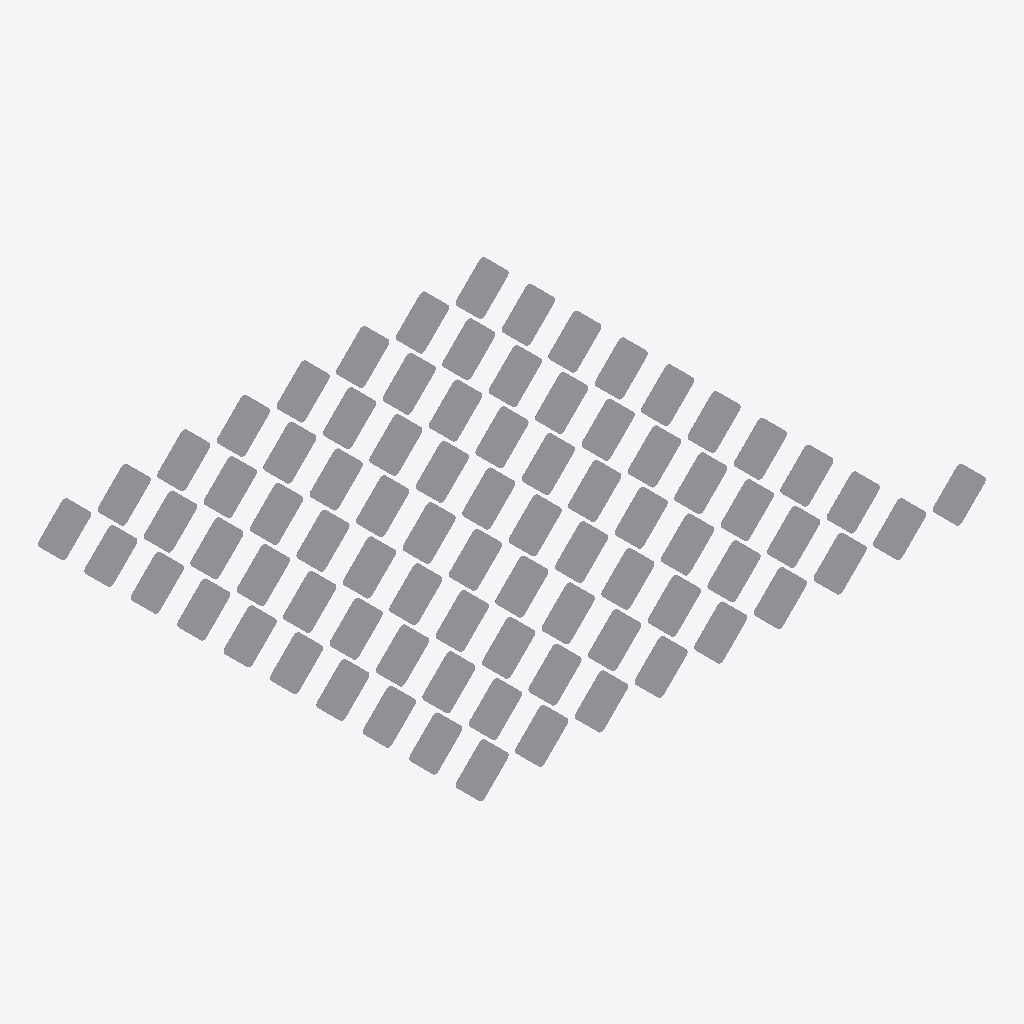
Isometric view of an IFC building model (IFC-SPF (STEP), schema IFC4X3, length unit metre), seen from the south-west, elements coloured by IFC class: 81 other elements (light grey).
Extent 8.0 m × 6.3 m × 0.8 m (x, y, z). Storeys (1): My Storey at 0.00 m. Elements (81): 81 IfcSign.

HEADER;
FILE_DESCRIPTION(('ViewDefinition[DesignTransferView]'),'2;1');
FILE_NAME('InfraestruturaEMobilidade_ControleEMonitoramentoDeEstrada_SinalVerticalDeAdverte','2026-02-23T15:35:32-03:00',(''),(''),'IfcOpenShell 0.8.5-alpha260212','Bonsai 0.8.5-alpha260212-740fcf7','Nobody');
FILE_SCHEMA(('IFC4X3'));
ENDSEC;
DATA;
#1=IFCPROJECT('0l509KfHH9huDpJY6XeU9t',$,'My Project',$,$,$,$,(#10,#22),#5);
#27=IFCSITE('3x2RY_WEH34vZTilQxy$9n',$,'My Site',$,$,#50,$,$,$,$,$,$,$,$);
#33=IFCBUILDING('0wqsIC0X52pgUa0JdYl42s',$,'My Building',$,$,#56,$,$,$,$,$,$);
#39=IFCBUILDINGSTOREY('3l6Phg9s5EagHRtY7KONOe',$,'My Storey',$,$,#62,$,$,$,$);
#34383=IFCSIGN('14vrP0p8r5dxEiF6Yril1n',$,'A-13a_L=60cm',$,$,#35450,#34392,$,$);
#34468=IFCSIGN('17HqlN6ej8KhIYy3OjR8nV',$,'A-18_L=60cm',$,$,#35480,#34477,$,$);
#35012=IFCSIGN('0Zd7CCqAjDtxXMOXuvzFi$',$,'A-43_L=60cm',$,$,#35715,#35021,$,$);
#34213=IFCSIGN('3ku1FUZpz8Z8AStGODvFAR',$,'A-6_L=60cm',$,$,#35800,#34222,$,$);
#34672=IFCSIGN('3ufu$0VsX7GPq5TR3hyewq',$,'A-25_L=60cm',$,$,#35545,#34681,$,$);
#35080=IFCSIGN('012Fozqjb0gfzLpSBqShpX',$,'A-37_2,8m_L=60cm',$,$,#35630,#35089,$,$);
#34230=IFCSIGN('2_UIEWE$X4F9s0cTBJqpJB',$,'A-7a_L=60cm',$,$,#35805,#34239,$,$);
#34264=IFCSIGN('3V658dvOD8NPSMbX33UuXp',$,'A-8_L=60cm',$,$,#35815,#34273,$,$);
#34298=IFCSIGN('3l5Ev_8TfDWQpMBwfA7R$a',$,'A-10a_L=60cm',$,$,#35425,#34307,$,$);
#34315=IFCSIGN('2vflgyTDX7bAL1MaHmR$Ew',$,'A-10b_L=60cm',$,$,#35430,#34324,$,$);
#34349=IFCSIGN('3pfATrVxTFPAgG1O30Wg$n',$,'A-11b_L=60cm',$,$,#35440,#34358,$,$);
#34417=IFCSIGN('0VUNzGxCz6RP2fVt8kv7EY',$,'A-15_L=60cm',$,$,#35465,#34426,$,$);
#34485=IFCSIGN('2w6EXIhK9DBQeLLkumQx4$',$,'A-19_L=60cm',$,$,#35485,#34494,$,$);
#34519=IFCSIGN('3fAaYG_qf0DwjR6889hNfT',$,'A-20b_L=60cm',$,$,#35500,#34528,$,$);
#34604=IFCSIGN('2_clP8bxz4N9A4Klpw5OrS',$,'A-21e_L=60cm',$,$,#35525,#34613,$,$);
#34655=IFCSIGN('3nWE8NyK92jf2rMg3dVHJi',$,'A-24_L=60cm',$,$,#35540,#34664,$,$);
#34689=IFCSIGN('0YsI5xLV1AtB3HSVEu66Q4',$,'A-27_L=60cm',$,$,#35550,#34698,$,$);
#34876=IFCSIGN('2fS7px4u51MxXjKee0tXm_',$,'A-34_L=60cm',$,$,#35615,#34885,$,$);
#34859=IFCSIGN('2cMqGA8_nEgeQ4ZuEjBB1e',$,'A-33b_L=60cm',$,$,#35610,#34868,$,$);
#34927=IFCSIGN('3YBVWoiMP5_BNGjxPLGKjk',$,'A-39_L=60cm',$,$,#35680,#34936,$,$);
#34961=IFCSIGN('1A0p9ZMULDhws5ogaJK957',$,'A-42a_L=60cm',$,$,#35700,#34970,$,$);
#35131=IFCSIGN('1hAP0r57H3eAlAlxoEha07',$,'A-37_4,5m_L=60cm',$,$,#35645,#35140,$,$);
#35148=IFCSIGN('2L90IQBHb9uQON7n9y2XW2',$,'A-37_5,0m_L=60cm',$,$,#35650,#35157,$,$);
#35216=IFCSIGN('0YHGJ1IKH51eF7YNA6BJkX',$,'A-38_4,0m_L=60cm',$,$,#35665,#35225,$,$);
#35233=IFCSIGN('1eTMWC7dHCIwf5XTVdF5Ua',$,'A-38_5,0m_L=60cm',$,$,#35675,#35242,$,$);
#35250=IFCSIGN('0ya$qZaw97tvPb14Nzoxwq',$,'A-46_2ton_L=60cm',$,$,#35745,#35259,$,$);
#35267=IFCSIGN('3a4R7jiGv2ShXqQFx$nY6B',$,'A-46_5ton_L=60cm',$,$,#35750,#35276,$,$);
#35284=IFCSIGN('0CvVfjCiH3WhWlB08uZoeR',$,'A-46_10ton_L=60cm',$,$,#35730,#35293,$,$);
#35335=IFCSIGN('2PSjej0ff7QOisJANc_$Id',$,'A-47_2ton_L=60cm',$,$,#35765,#35344,$,$);
#34060=IFCSIGN('0yjqy2lXz5eAGJ4Y9cNn3_',$,'A-1b_L=60cm',$,$,#35490,#34069,$,$);
#34128=IFCSIGN('0N1Ffwlw1FVOgUSQZ2YUay',$,'A-3b_L=60cm',$,$,#35690,#34137,$,$);
#34145=IFCSIGN('1frZMMNTL2Ix1ofeQROpIM',$,'A-4a_L=60cm',$,$,#35780,#34154,$,$);
#34196=IFCSIGN('3ggyiMVr16avBkMvf35tjA',$,'A-5b_L=60cm',$,$,#35795,#34205,$,$);
#34434=IFCSIGN('0uCy6lnPT6zgb776M6yjbW',$,'A-16_L=60cm',$,$,#35470,#34443,$,$);
#34502=IFCSIGN('1Ve9Elxy144fhJ9Oi40Qa3',$,'A-20a_L=60cm',$,$,#35495,#34511,$,$);
#34570=IFCSIGN('1p8aJ$zjLDnQYzVuIMw6Ds',$,'A-21c_L=60cm',$,$,#35515,#34579,$,$);
#34621=IFCSIGN('0r$SLQ7uT8pRUK9mqgNbwD',$,'A-22_L=60cm',$,$,#35530,#34630,$,$);
#34706=IFCSIGN('0jDM44Gdn4GRjuXwG3umQX',$,'A-28_L=60cm',$,$,#35555,#34715,$,$);
#34723=IFCSIGN('2oddPLmnLDHARK_BENXyzH',$,'A-29_L=60cm',$,$,#35560,#34732,$,$);
#34791=IFCSIGN('057Gq4pX58nPx8P5bkffJA',$,'A-31_L=60cm',$,$,#35590,#34800,$,$);
#34808=IFCSIGN('1BMnE9_rfDxBAq2lKpwyJv',$,'A-32a_L=60cm',$,$,#35595,#34817,$,$);
#34825=IFCSIGN('3ZEDFMRSXEHeWOqN6BvXdq',$,'A-32b_L=60cm',$,$,#35600,#34834,$,$);
#34893=IFCSIGN('0ailRLuV52wfoaah8V$ziJ',$,'A-35_L=60cm',$,$,#35620,#34902,$,$);
#35046=IFCSIGN('1pUBKF2dv2af_M1DKN1Y4K',$,'A-45_L=60cm',$,$,#35725,#35055,$,$);
#35063=IFCSIGN('0kKwKxm1X3hw6te3YFgvqA',$,'A-48_L=60cm',$,$,#35775,#35072,$,$);
#35097=IFCSIGN('3BZORQRrb3zAjolbS3vgAR',$,'A-37_3,0m_L=60cm',$,$,#35635,#35106,$,$);
#35182=IFCSIGN('3hZT5GBoXF2f9qmIh2lv2q',$,'A-38_3,0m_L=60cm',$,$,#35660,#35191,$,$);
#35165=IFCSIGN('3dlKDQFGb3y8Y0FI328Y1P',$,'A-38_2,8m_L=60cm',$,$,#35655,#35174,$,$);
#35352=IFCSIGN('3aT3G1jfD7cP3XXx2DQpux',$,'A-47_5ton_L=60cm',$,$,#35770,#35361,$,$);
#34043=IFCSIGN('1b18W9o1T85O$4IP0vOfW4',$,'A-1a_L=60cm',$,$,$,#34052,$,$);
#34111=IFCSIGN('14Zfp6SRX4lO_fXcJJ9Nrb',$,'A-3a_L=60cm',$,$,#35685,#34120,$,$);
#34162=IFCSIGN('1h$NIfcOr1qfMOZYZEfqGf',$,'A-4b_L=60cm',$,$,#35785,#34171,$,$);
#34247=IFCSIGN('3rWAwg8U9ErAWWIznhyYP4',$,'A-7b_L=60cm',$,$,#35810,#34256,$,$);
#34281=IFCSIGN('0arBCtZ_H9ZfiuzNWKooY2',$,'A-9_L=60cm',$,$,#35820,#34290,$,$);
#34400=IFCSIGN('0i6X2aKBDCDvzKObOuXmzw',$,'A-13b_L=60cm',$,$,#35455,#34409,$,$);
#34451=IFCSIGN('2bjq8gTsfETgF8C94R$l2F',$,'A-17_L=60cm',$,$,#35475,#34460,$,$);
#34536=IFCSIGN('0i7hMU3MDERvrHMAkotiXH',$,'A-21a_L=60cm',$,$,#35505,#34545,$,$);
#34587=IFCSIGN('2IDx$a50z1SOg8aH4zu6y3',$,'A-21d_L=60cm',$,$,#35520,#34596,$,$);
#34740=IFCSIGN('06sz$Y8kT6p9GrnJuoAzay',$,'A-30a_L=60cm',$,$,#35575,#34749,$,$);
#34774=IFCSIGN('35_IonMQ51JuI6pzXOZSLH',$,'A-30c_L=60cm',$,$,#35585,#34783,$,$);
#34910=IFCSIGN('0op6LmLuD6NBgzL1qCRPQt',$,'A-36_L=60cm',$,$,#35625,#34919,$,$);
#34978=IFCSIGN('2vj7iO5pH91w1BcY0Ijw_2',$,'A-42b_L=60cm',$,$,#35705,#34987,$,$);
#34995=IFCSIGN('14MmGzKXb5OxAuEjIiC_tn',$,'A-42c_L=60cm',$,$,#35710,#35004,$,$);
#35114=IFCSIGN('046kZ_yefFHOminozgG3B9',$,'A-37_4,0m_L=60cm',$,$,#35640,#35123,$,$);
#35318=IFCSIGN('09ijc4ONn2Ux2t5shVgiNM',$,'A-46_15ton_L=60cm',$,$,#35740,#35327,$,$);
#35369=IFCSIGN('3B4NWcuXr0DBGrRN5VaC$F',$,'A-47_10ton_L=60cm',$,$,#35755,#35378,$,$);
#34077=IFCSIGN('2_2ygnryv0VhLQyWq908TN',$,'A-2a_L=60cm',$,$,#35565,#34086,$,$);
#34332=IFCSIGN('2w$HSMxTv369c9lpRiCMg8',$,'A-11a_L=60cm',$,$,#35435,#34341,$,$);
#34638=IFCSIGN('36Fo6bB2n7GerfJvabXXnu',$,'A-23_L=60cm',$,$,#35535,#34647,$,$);
#34944=IFCSIGN('3GrE9jIq11aQEebAiXN_hN',$,'A-40_L=60cm',$,$,#35695,#34953,$,$);
#35029=IFCSIGN('1AFiHiI7X02OYFdg8Y$LCW',$,'A-44_L=60cm',$,$,#35720,#35038,$,$);
#35199=IFCSIGN('15aPAgup58yw8M$zrYOPLa',$,'A-38_4,5m_L=60cm',$,$,#35670,#35208,$,$);
#34366=IFCSIGN('38ODngg9P9bQZZdvz9a2A0',$,'A-12_L=60cm',$,$,#35445,#34375,$,$);
#35301=IFCSIGN('143Kl_Yq11Nfmh1G1vdWKd',$,'A-46_14ton_L=60cm',$,$,#35735,#35310,$,$);
#34094=IFCSIGN('2DwWhMx9f1ZgmwxFur_XAr',$,'A-2b_L=60cm',$,$,#35570,#34103,$,$);
#34179=IFCSIGN('2yvMX65898_gu9E77B1ZS5',$,'A-5a_L=60cm',$,$,#35790,#34188,$,$);
#34553=IFCSIGN('3SCKZcYNv7QQLhLoTcfvWo',$,'A-21b_L=60cm',$,$,#35510,#34562,$,$);
#34757=IFCSIGN('1t7n1unTrF$u0Nd36kFJ$a',$,'A-30b_L=60cm',$,$,#35580,#34766,$,$);
#34842=IFCSIGN('27CCK4ZNP5UOisaawMt1dx',$,'A-33a_L=60cm',$,$,#35605,#34851,$,$);
#35386=IFCSIGN('2q00YcSKvEw9$qEWe5KZOv',$,'A-47_14ton_L=60cm',$,$,#35760,#35395,$,$);
#35403=IFCSIGN('1uSPEtJv54MOmVATZFdwBK',$,'A-14_L=60cm',$,$,#35460,#35412,$,$);
ENDSEC;
